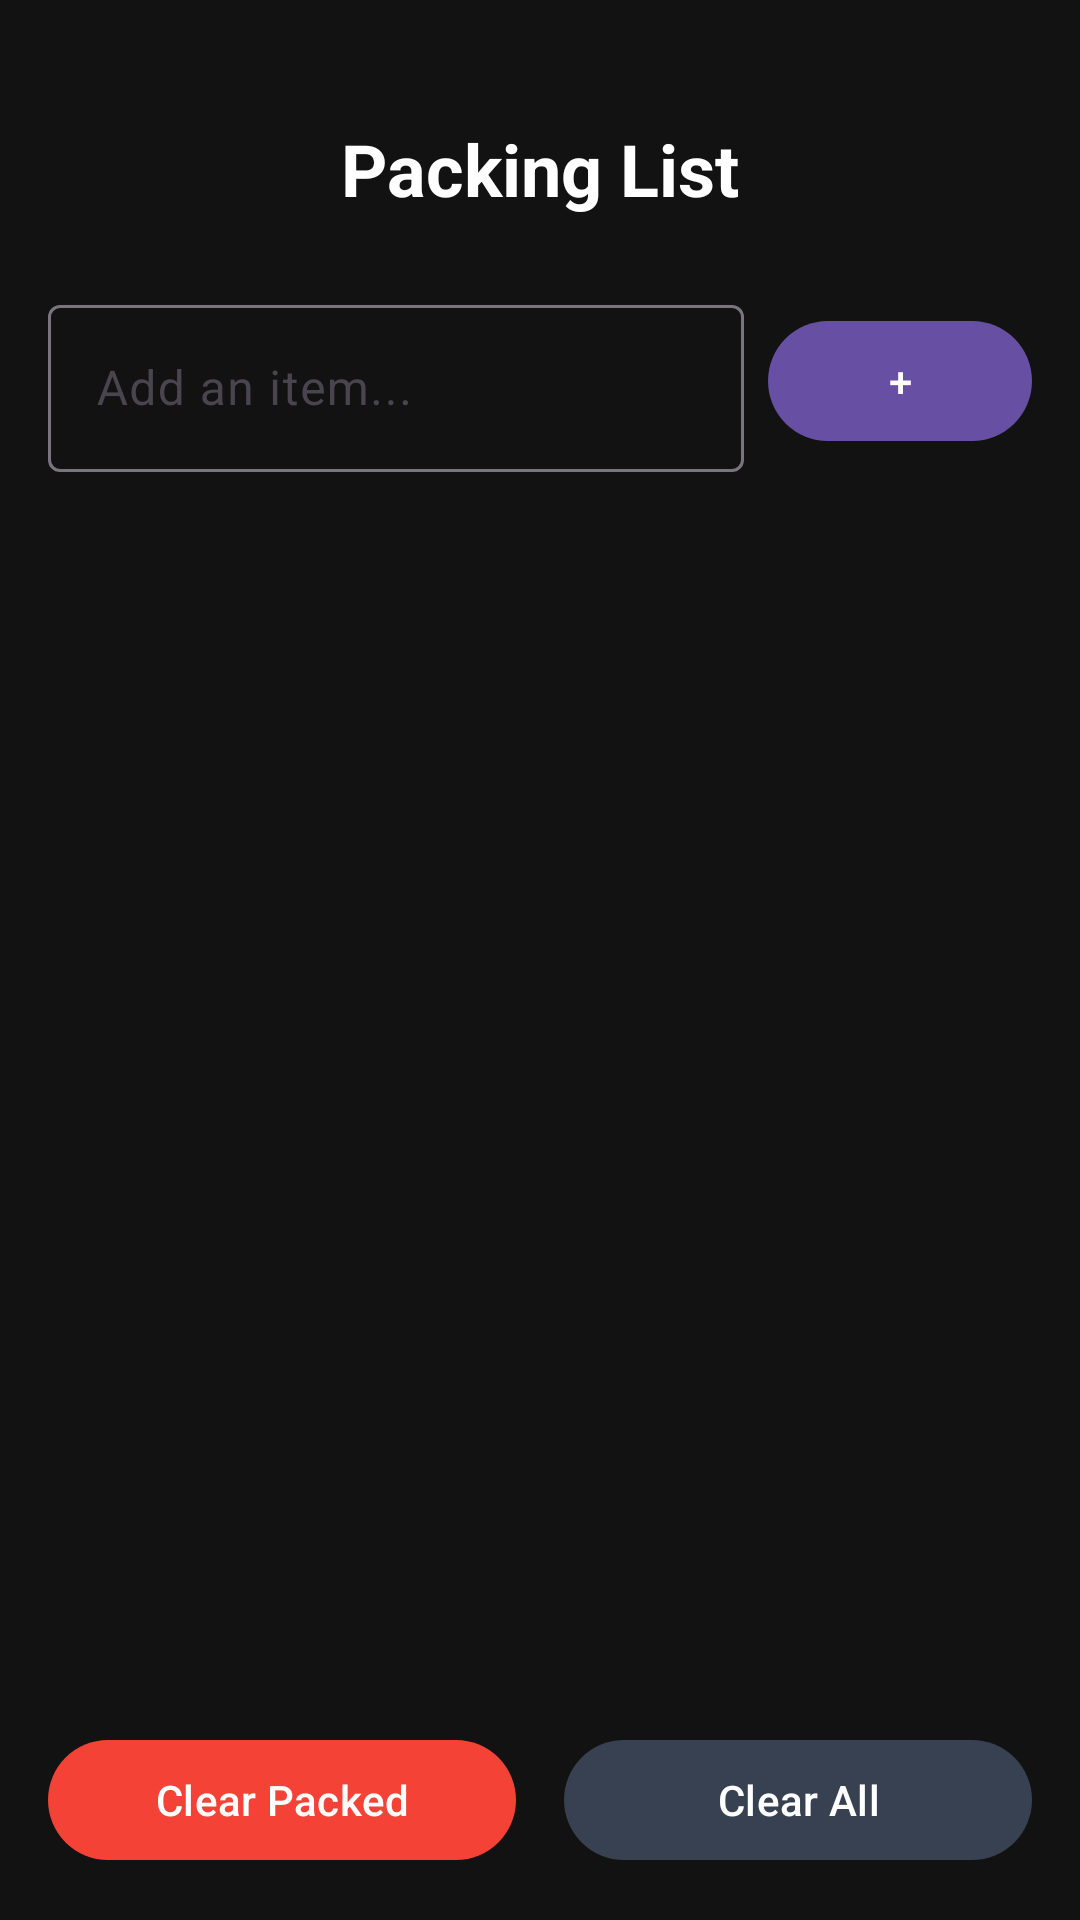

Layout XML and referenced resources for this Android screen:
<!-- AndroidManifest.xml: application theme Theme.Plan_Your_Day -->
<!-- res/layout/activity_packing_list.xml -->
<?xml version="1.0" encoding="utf-8"?>
<androidx.constraintlayout.widget.ConstraintLayout xmlns:android="http://schemas.android.com/apk/res/android"
    xmlns:app="http://schemas.android.com/apk/res-auto"
    android:layout_width="match_parent"
    android:layout_height="match_parent"
    android:background="@color/gray_900"
    android:padding="16dp">

    <TextView
        android:id="@+id/titleTextView"
        android:layout_width="wrap_content"
        android:layout_height="wrap_content"
        android:layout_marginTop="24dp"
        android:text="Packing List"
        android:textColor="@color/white"
        android:textSize="24sp"
        android:textStyle="bold"
        app:layout_constraintEnd_toEndOf="parent"
        app:layout_constraintStart_toStartOf="parent"
        app:layout_constraintTop_toTopOf="parent" />

    <com.google.android.material.textfield.TextInputLayout
        android:id="@+id/newItemInputLayout"
        android:layout_width="0dp"
        android:layout_height="wrap_content"
        android:layout_marginTop="24dp"
        android:layout_marginEnd="8dp"
        app:layout_constraintEnd_toStartOf="@+id/addItemButton"
        app:layout_constraintStart_toStartOf="parent"
        app:layout_constraintTop_toBottomOf="@+id/titleTextView">

        <com.google.android.material.textfield.TextInputEditText
            android:id="@+id/newItemEditText"
            android:layout_width="match_parent"
            android:layout_height="wrap_content"
            android:hint="Add an item..."
            android:inputType="text"
            android:textColor="@color/white" />

    </com.google.android.material.textfield.TextInputLayout>

    <com.google.android.material.button.MaterialButton
        android:id="@+id/addItemButton"
        android:layout_width="wrap_content"
        android:layout_height="wrap_content"
        android:text="+"
        app:layout_constraintBottom_toBottomOf="@+id/newItemInputLayout"
        app:layout_constraintEnd_toEndOf="parent"
        app:layout_constraintTop_toTopOf="@+id/newItemInputLayout" />

    <androidx.recyclerview.widget.RecyclerView
        android:id="@+id/packingListRecyclerView"
        android:layout_width="0dp"
        android:layout_height="0dp"
        android:layout_marginTop="16dp"
        android:layout_marginBottom="16dp"
        app:layoutManager="androidx.recyclerview.widget.LinearLayoutManager"
        app:layout_constraintBottom_toTopOf="@+id/packingStatusTextView"
        app:layout_constraintEnd_toEndOf="parent"
        app:layout_constraintStart_toStartOf="parent"
        app:layout_constraintTop_toBottomOf="@+id/newItemInputLayout" />

    <TextView
        android:id="@+id/packingStatusTextView"
        android:layout_width="wrap_content"
        android:layout_height="wrap_content"
        android:layout_marginBottom="16dp"
        android:textColor="@color/white"
        app:layout_constraintBottom_toTopOf="@+id/clearPackedButton"
        app:layout_constraintEnd_toEndOf="parent"
        app:layout_constraintStart_toStartOf="parent" />

    <com.google.android.material.button.MaterialButton
        android:id="@+id/clearPackedButton"
        android:layout_width="0dp"
        android:layout_height="wrap_content"
        android:layout_marginEnd="8dp"
        android:text="Clear Packed"
        android:textColor="@color/white"
        app:backgroundTint="@color/red_500"
        app:layout_constraintBottom_toBottomOf="parent"
        app:layout_constraintEnd_toStartOf="@+id/clearAllButton"
        app:layout_constraintStart_toStartOf="parent" />

    <com.google.android.material.button.MaterialButton
        android:id="@+id/clearAllButton"
        android:layout_width="0dp"
        android:layout_height="wrap_content"
        android:layout_marginStart="8dp"
        android:text="Clear All"
        android:textColor="@color/white"
        app:backgroundTint="@color/gray_700"
        app:layout_constraintBottom_toBottomOf="parent"
        app:layout_constraintEnd_toEndOf="parent"
        app:layout_constraintStart_toEndOf="@+id/clearPackedButton" />

</androidx.constraintlayout.widget.ConstraintLayout>
<!-- resources referenced by this layout -->
<resources>
  <color name="gray_700">#374151</color>
  <color name="gray_900">#121212</color>
  <color name="red_500">#F44336</color>
  <color name="white">#FFFFFFFF</color>
  <style name="Theme.Plan_Your_Day" parent="Base.Theme.Plan_Your_Day" />
  <style name="Base.Theme.Plan_Your_Day" parent="Theme.Material3.DayNight.NoActionBar">
          
          
      </style>
</resources>
